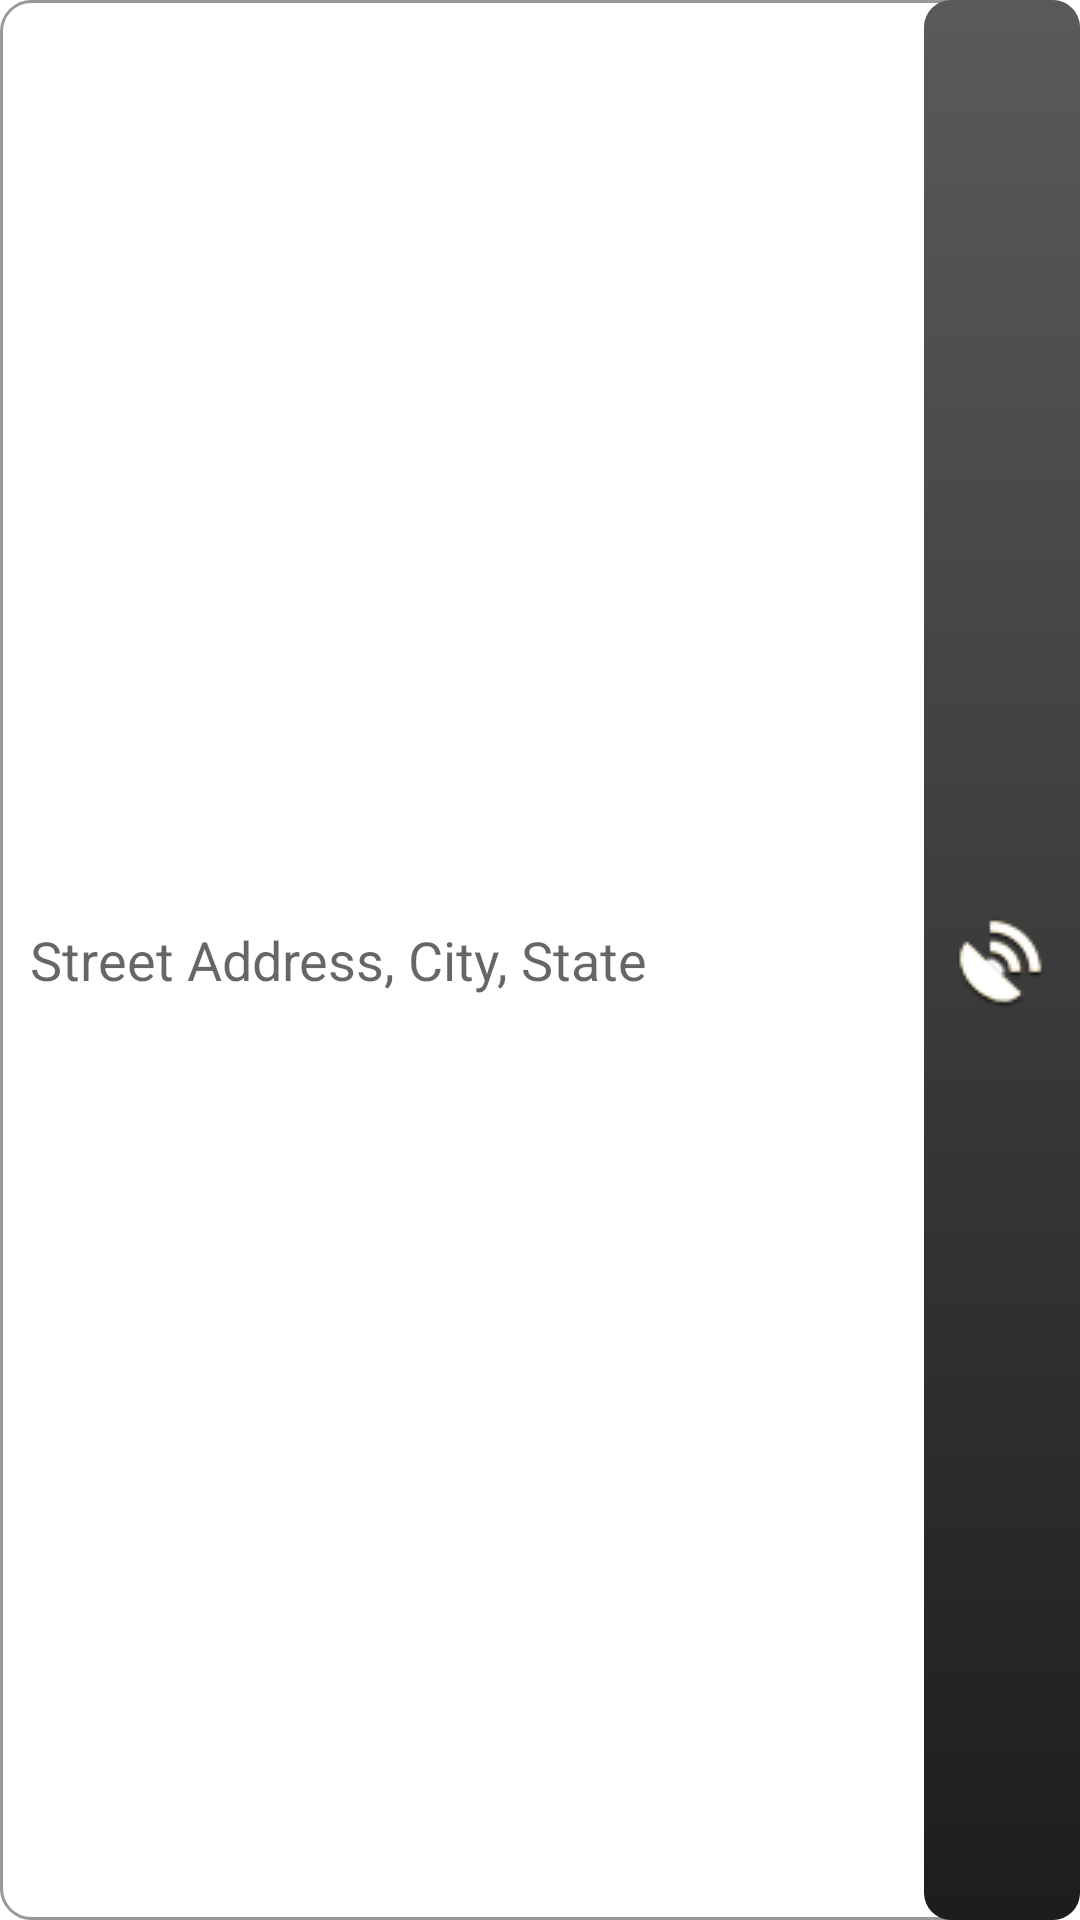

The Android layout XML behind this screen, and the referenced resources:
<!-- AndroidManifest.xml: fallback theme Theme.MaterialComponents.DayNight.NoActionBar -->
<!-- res/layout/address_selector_form.xml -->
<?xml version="1.0" encoding="UTF-8"?>
<FrameLayout xmlns:android="http://schemas.android.com/apk/res/android"
	android:layout_width="match_parent"
	android:layout_height="wrap_content"
	android:background="@drawable/form_editable"
	android:clickable="true"
	android:focusable="true" >
	<TextView android:id="@+id/address_text"
		android:layout_width="match_parent"
		android:layout_height="wrap_content"
		android:padding="10dip"
		android:hint="@string/location_input_hint"
		android:textColor="#666666"
		android:textSize="18sp"
		android:layout_gravity="left|center_vertical" />
	<RelativeLayout android:id="@+id/gps_button"
		android:layout_width="wrap_content"
		android:layout_height="match_parent"
		android:padding="10dip"
		android:layout_gravity="right"
		android:background="@drawable/gps_bg"
		android:clickable="true"
		android:focusable="true" >
		<ImageView android:id="@+id/gps_icon"
			android:layout_width="wrap_content"
			android:layout_height="wrap_content"
			android:layout_centerInParent="true"
			android:src="@drawable/gps_icon" />
	</RelativeLayout>
</FrameLayout>
<!-- resources referenced by this layout -->
<resources>
  <!-- drawable form_editable (drawable) -->
  <?xml version="1.0" encoding="UTF-8"?>
  <selector xmlns:android="http://schemas.android.com/apk/res/android">
  	<item 
  		android:state_pressed="true"
  		android:drawable="@drawable/form_border_selected" />
  	<item 
  		android:state_selected="true"
  		android:drawable="@drawable/form_border_selected" />
  	<item
  		android:state_focused="true"
  		android:drawable="@drawable/form_border_selected" />
  	<item
  		android:drawable="@drawable/form_border" />
  </selector>
  <!-- drawable gps_bg (drawable) -->
  <?xml version="1.0" encoding="UTF-8"?>
  <selector xmlns:android="http://schemas.android.com/apk/res/android">
  	<item 
  		android:state_pressed="true"
  		android:drawable="@drawable/gps_button_pressed" />
  	<item 
  		android:state_selected="true"
  		android:drawable="@drawable/gps_button_pressed" />
  	<item
  		android:state_focused="true"
  		android:drawable="@drawable/gps_button_pressed" />
  	<item
  		android:drawable="@drawable/gps_button" />
  </selector>
  <!-- drawable gps_icon: png bitmap (drawable, 4665 bytes) -->
  <string name="location_input_hint">Street Address, City, State</string>
  <!-- drawable form_border_selected (drawable) -->
  <?xml version="1.0" encoding="UTF-8"?>
  <shape xmlns:android="http://schemas.android.com/apk/res/android"
  	android:shape="rectangle" >
  	<corners 
  		android:radius="10dip" />
  	<solid
  		android:color="@color/transparent" />
  	<stroke 
  		android:width="2dip"
  		android:color="@color/form_border_selected" />
  </shape>
  <!-- drawable form_border (drawable) -->
  <?xml version="1.0" encoding="UTF-8"?>
  <shape xmlns:android="http://schemas.android.com/apk/res/android"
  	android:shape="rectangle" >
  	<corners 
  		android:radius="10dip" />
  	<solid
  		android:color="@color/transparent" />
  	<stroke 
  		android:width="1dip"
  		android:color="@color/form_border" />
  </shape>
  <!-- drawable gps_button_pressed (drawable) -->
  <?xml version="1.0" encoding="UTF-8"?>
  <shape xmlns:android="http://schemas.android.com/apk/res/android"
  	android:shape="rectangle" >
  	<corners
  		android:radius="9dip" />
  	<gradient
  		android:angle="270"
  		android:startColor="@color/button_pressed_light"
  		android:endColor="@color/button_pressed_dark"
  	/>
  </shape>
  <!-- drawable gps_button (drawable) -->
  <?xml version="1.0" encoding="UTF-8"?>
  <shape xmlns:android="http://schemas.android.com/apk/res/android"
  	android:shape="rectangle" >
  	<corners
  		android:radius="9dip" />
  	<gradient
  		android:angle="90"
  		android:endColor="#5A5A5A"
  		android:startColor="#1D1D1D"
  	/>
  </shape>
  <color name="transparent">#00000000</color>
  <color name="form_border_selected">#993333</color>
  <color name="form_border">#999999</color>
  <color name="button_pressed_light">#DD993333</color>
  <color name="button_pressed_dark">#EE660000</color>
</resources>
